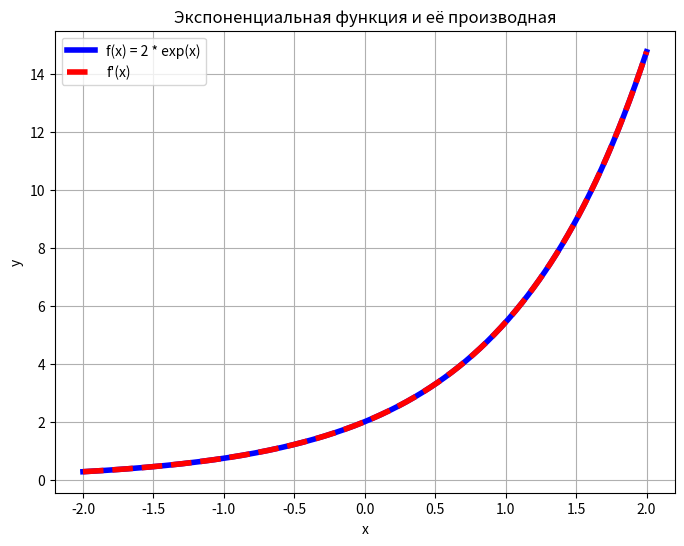

Source code (Python):
import math
import numpy as np
import matplotlib.pyplot as plt


class Derivative:
    def __init__(self, h=1e-5):
        self.h = h

    def __get__(self, instance, owner):

        self.instance = instance
        return self

    def __call__(self, x):
        h = self.h

        return (self.instance(x + h) - self.instance(x - h)) / (2 * h)


class ExponentialFunction:

    derivative = Derivative()

    def __init__(self, a):
        self.a = a

    def __call__(self, x):

        return self.a * math.exp(x)

    def plot(self):

        x = np.linspace(-2, 2, 400)

        y = np.array([self(xi) for xi in x])
        y_prime = np.array([self.derivative(xi) for xi in x])

        # Строим графики
        plt.figure(figsize=(8, 6))
        plt.plot(
            x, y, label=f'f(x) = {self.a} * exp(x)', color='blue', linewidth=(4))
        plt.plot(x, y_prime, label="f'(x)", color='red',
                 linestyle='--', linewidth=(4))
        plt.xlabel('x')
        plt.ylabel('y')
        plt.title('Экспоненциальная функция и её производная')
        plt.legend()
        plt.grid(True)
        plt.show()


# Пример использования:
if __name__ == '__main__':
    exp_func = ExponentialFunction(a=2)
    print(exp_func(0))           
    print(exp_func.derivative(0))
    exp_func.plot()
